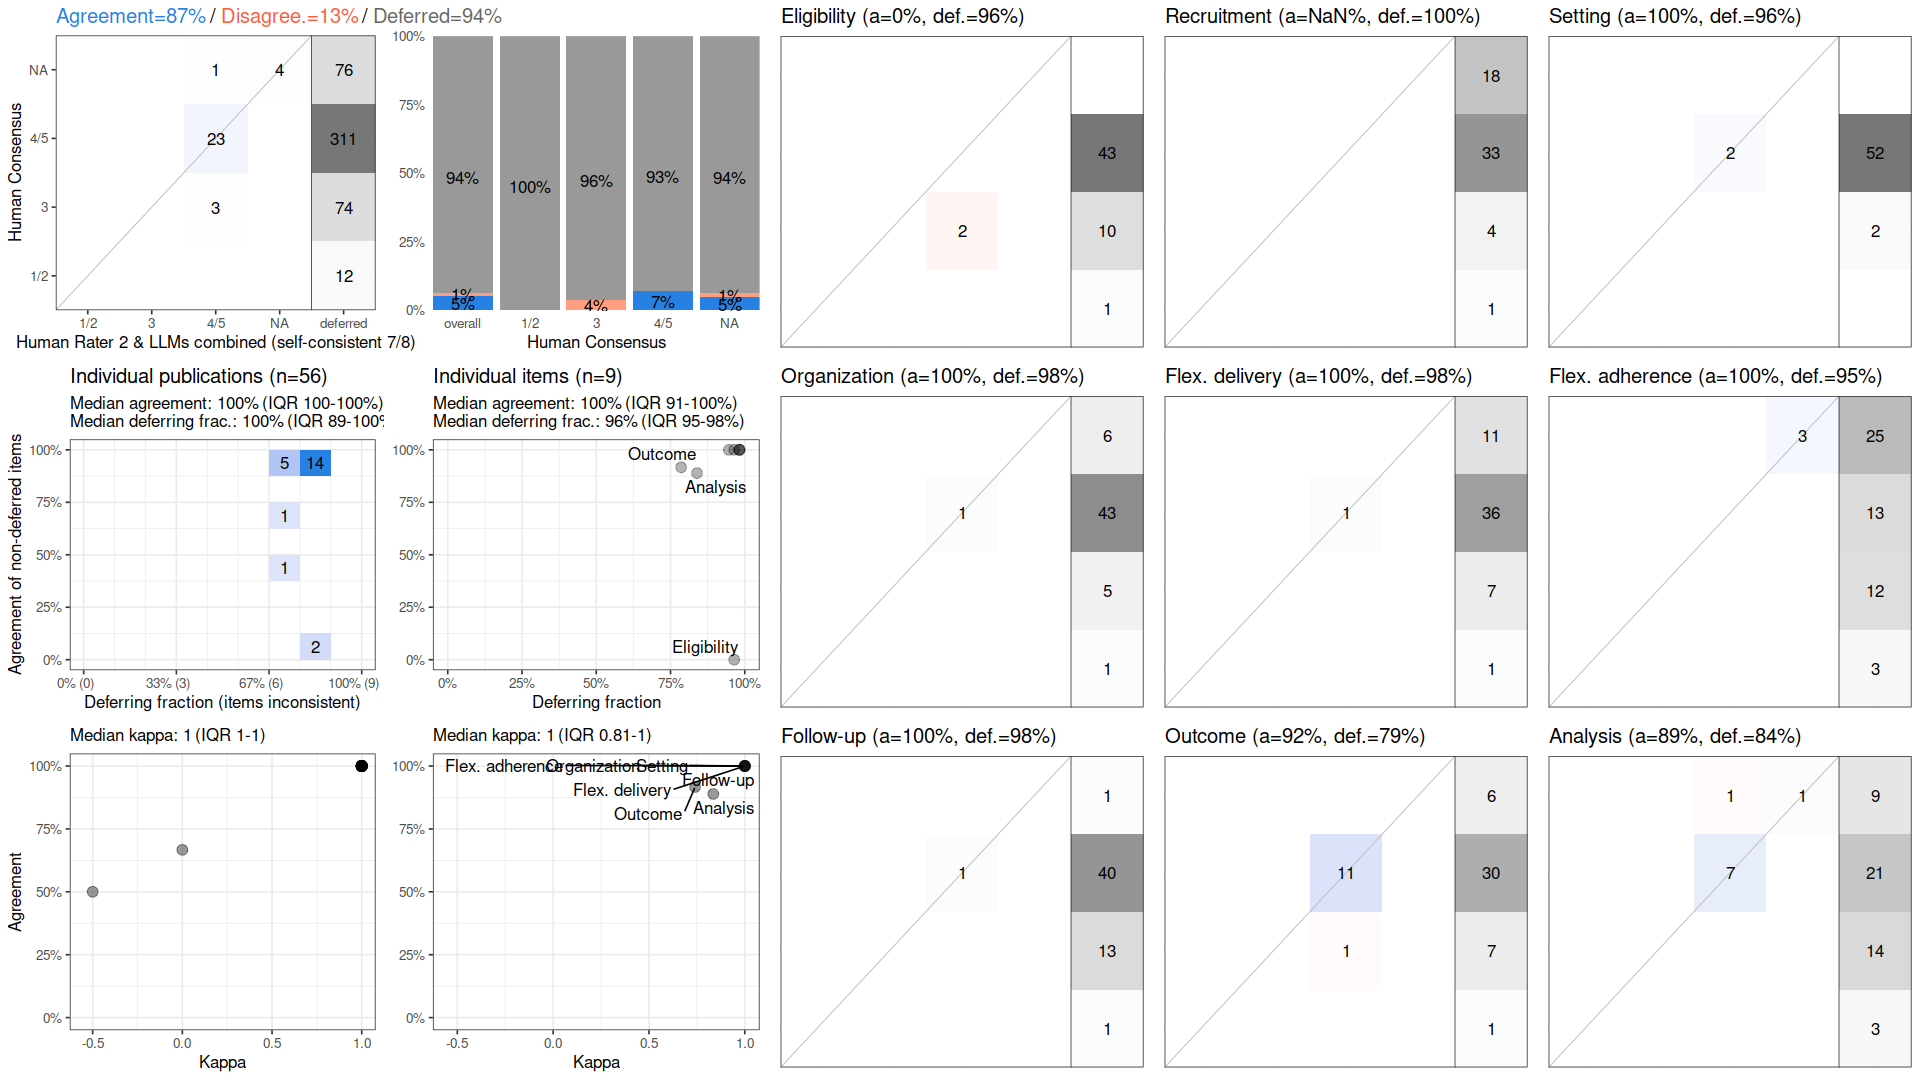

Data behind this chart, as committed beside it:
, cohen_kappa_w, cohen_kappa_w_ci_low, cohen_kappa_w_ci_high, agreement, agreement_ci_low, agreement_ci_high, deferring_fraction, deferring_fraction_ci_low, deferring_fraction_ci_high
combined, 0.7221, 0.4458, 0.9416, 0.871, 0.7576, 0.9714, 0.9385, 0.9167, 0.9603
Eligibility, -2.5, NA, NA, 0, NA, NA, 0.9643, NA, NA
Recruitment, NA, NA, NA, NA, NA, NA, 1, NA, NA
Setting, 1, NA, NA, 1, NA, NA, 0.9643, NA, NA
Organization, 1, NA, NA, 1, NA, NA, 0.9821, NA, NA
Flex. delivery, 1, NA, NA, 1, NA, NA, 0.9821, NA, NA
Flex. adherence, 1, NA, NA, 1, NA, NA, 0.9464, NA, NA
Follow-up, 1, NA, NA, 1, NA, NA, 0.9821, NA, NA
Outcome, 0.7407, NA, NA, 0.9167, NA, NA, 0.7857, NA, NA
Analysis, 0.8358, NA, NA, 0.8889, NA, NA, 0.8393, NA, NA
